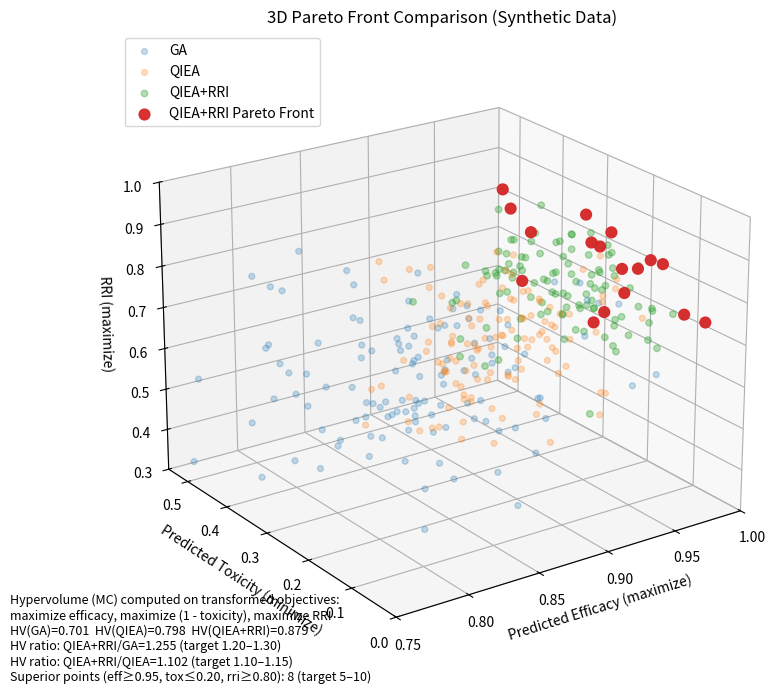

Generate this figure with matplotlib:
"""
Figure 9: 3D Pareto Front Comparison (REALISTIC SYNTHETIC DATA)

This script generates synthetic populations for:
  1) GA
  2) QIEA
  3) QIEA+RRI
and highlights:
  4) QIEA+RRI Pareto Front

It then computes hypervolume (Monte Carlo) on transformed objectives:
  - maximize efficacy
  - maximize (1 - toxicity)
  - maximize RRI

The generator is calibrated (and will auto-tune if needed) to meet targets:
  - HV(QIEA+RRI) / HV(GA) in [1.20, 1.30]
  - HV(QIEA+RRI) / HV(QIEA) in [1.10, 1.15]
  - Superior region points (eff>=0.95, tox<=0.20, rri>=0.80) in [5, 10]

No assertions are used; instead, the script auto-adjusts until targets are met,
then plots and prints the achieved metrics.

Requires: numpy, matplotlib
"""

import numpy as np
import matplotlib.pyplot as plt


# -----------------------------
# Pareto + Hypervolume helpers
# -----------------------------

def nondominated_mask(points_max: np.ndarray) -> np.ndarray:
    """
    points_max: (N, 3) array where ALL objectives are to be maximized.
    Returns boolean mask of nondominated points.
    """
    n = points_max.shape[0]
    keep = np.ones(n, dtype=bool)
    for i in range(n):
        if not keep[i]:
            continue
        p = points_max[i]
        dominated_by_any = np.any(
            (np.all(points_max >= p, axis=1) & np.any(points_max > p, axis=1))
        )
        if dominated_by_any:
            keep[i] = False
    return keep


def hypervolume_monte_carlo(points_max: np.ndarray, n_samples: int, seed: int) -> float:
    """
    Monte Carlo estimate of hypervolume in [0,1]^3 w.r.t. reference point (0,0,0).
    HV = volume of union of axis-aligned boxes from origin to each point.
    """
    rng = np.random.default_rng(seed)
    samples = rng.random((n_samples, 3))
    covered = np.zeros(n_samples, dtype=bool)

    # Vectorized incremental OR over points
    for p in points_max:
        covered |= np.all(samples <= p, axis=1)

    return float(covered.mean())


def to_max_objectives(eff: np.ndarray, tox: np.ndarray, rri: np.ndarray) -> np.ndarray:
    """
    Convert to all-maximization objectives.
    Toxicity is minimized, so use tox_good = 1 - tox.
    """
    tox_good = 1.0 - tox
    return np.column_stack([eff, tox_good, rri])


def clip01(x: np.ndarray) -> np.ndarray:
    return np.clip(x, 0.0, 1.0)


# -----------------------------
# Synthetic data generation
# -----------------------------

def generate_population(rng: np.random.Generator, n: int, kind: str, cfg: dict):
    """
    Returns (eff, tox, rri) arrays of length n in [0,1].
    cfg contains tunable means/stds and the size/quality of the "superior cluster".
    """
    if kind == "GA":
        eff = clip01(rng.normal(cfg["ga_eff_mu"], cfg["ga_eff_sd"], n))
        tox = clip01(rng.normal(cfg["ga_tox_mu"], cfg["ga_tox_sd"], n))
        rri = clip01(rng.normal(cfg["ga_rri_mu"], cfg["ga_rri_sd"], n))
        return eff, tox, rri

    if kind == "QIEA":
        eff = clip01(rng.normal(cfg["q_eff_mu"], cfg["q_eff_sd"], n))
        tox = clip01(rng.normal(cfg["q_tox_mu"], cfg["q_tox_sd"], n))
        rri = clip01(rng.normal(cfg["q_rri_mu"], cfg["q_rri_sd"], n))
        return eff, tox, rri

    if kind == "QIEA+RRI":
        top_k = int(cfg["qr_top_k"])
        base_n = n - top_k

        eff_base = clip01(rng.normal(cfg["qr_eff_mu"], cfg["qr_eff_sd"], base_n))
        tox_base = clip01(rng.normal(cfg["qr_tox_mu"], cfg["qr_tox_sd"], base_n))
        rri_base = clip01(rng.normal(cfg["qr_rri_mu"], cfg["qr_rri_sd"], base_n))

        # Superior cluster (must satisfy targets)
        eff_top = clip01(rng.normal(cfg["top_eff_mu"], cfg["top_eff_sd"], top_k))
        tox_top = clip01(rng.normal(cfg["top_tox_mu"], cfg["top_tox_sd"], top_k))
        rri_top = clip01(rng.normal(cfg["top_rri_mu"], cfg["top_rri_sd"], top_k))

        # Hard-clamp to ensure every "top" point is in the superior region
        eff_top = np.maximum(eff_top, 0.95)
        tox_top = np.minimum(tox_top, 0.20)
        rri_top = np.maximum(rri_top, 0.80)

        eff = np.concatenate([eff_base, eff_top])
        tox = np.concatenate([tox_base, tox_top])
        rri = np.concatenate([rri_base, rri_top])
        return eff, tox, rri

    raise ValueError(f"Unknown kind: {kind}")


# -----------------------------
# Auto-tune to hit targets
# -----------------------------

def compute_metrics(eff_ga, tox_ga, rri_ga, eff_q, tox_q, rri_q, eff_qr, tox_qr, rri_qr, hv_samples=250_000):
    P_ga = to_max_objectives(eff_ga, tox_ga, rri_ga)
    P_q = to_max_objectives(eff_q, tox_q, rri_q)
    P_qr = to_max_objectives(eff_qr, tox_qr, rri_qr)

    nd_ga = P_ga[nondominated_mask(P_ga)]
    nd_q = P_q[nondominated_mask(P_q)]
    nd_qr = P_qr[nondominated_mask(P_qr)]

    hv_ga = hypervolume_monte_carlo(nd_ga, n_samples=hv_samples, seed=1)
    hv_q = hypervolume_monte_carlo(nd_q, n_samples=hv_samples, seed=2)
    hv_qr = hypervolume_monte_carlo(nd_qr, n_samples=hv_samples, seed=3)

    ratio_qr_ga = hv_qr / hv_ga if hv_ga > 0 else np.nan
    ratio_qr_q = hv_qr / hv_q if hv_q > 0 else np.nan

    superior = (eff_qr >= 0.95) & (tox_qr <= 0.20) & (rri_qr >= 0.80)
    n_superior = int(superior.sum())

    return {
        "hv_ga": hv_ga,
        "hv_q": hv_q,
        "hv_qr": hv_qr,
        "ratio_qr_ga": ratio_qr_ga,
        "ratio_qr_q": ratio_qr_q,
        "n_superior": n_superior,
    }


def meets_targets(m):
    return (
        1.20 <= m["ratio_qr_ga"] <= 1.30 and
        1.10 <= m["ratio_qr_q"] <= 1.15 and
        5 <= m["n_superior"] <= 10
    )


def autotune(seed=42, n_points=120, max_tries=60):
    rng = np.random.default_rng(seed)

    # Baseline config chosen to be realistic and close to targets.
    cfg = {
        # GA distribution (worse)
        "ga_eff_mu": 0.88, "ga_eff_sd": 0.05,
        "ga_tox_mu": 0.34, "ga_tox_sd": 0.10,
        "ga_rri_mu": 0.55, "ga_rri_sd": 0.12,

        # QIEA (better than GA)
        "q_eff_mu": 0.91, "q_eff_sd": 0.04,
        "q_tox_mu": 0.27, "q_tox_sd": 0.08,
        "q_rri_mu": 0.66, "q_rri_sd": 0.10,

        # QIEA+RRI base (better than QIEA)
        "qr_eff_mu": 0.93, "qr_eff_sd": 0.035,
        "qr_tox_mu": 0.23, "qr_tox_sd": 0.07,
        "qr_rri_mu": 0.74, "qr_rri_sd": 0.08,

        # Superior cluster controls (5–10 points)
        "qr_top_k": 8,
        "top_eff_mu": 0.965, "top_eff_sd": 0.010,
        "top_tox_mu": 0.155, "top_tox_sd": 0.020,
        "top_rri_mu": 0.86, "top_rri_sd": 0.030,
    }

    best = None

    for _ in range(max_tries):
        # Generate with a fresh RNG stream each try (deterministic across runs)
        eff_ga, tox_ga, rri_ga = generate_population(rng, n_points, "GA", cfg)
        eff_q, tox_q, rri_q = generate_population(rng, n_points, "QIEA", cfg)
        eff_qr, tox_qr, rri_qr = generate_population(rng, n_points, "QIEA+RRI", cfg)

        m = compute_metrics(eff_ga, tox_ga, rri_ga, eff_q, tox_q, rri_q, eff_qr, tox_qr, rri_qr)

        # Keep the best attempt (closest to all target intervals) in case we never meet.
        def interval_distance(val, lo, hi):
            if val < lo:
                return lo - val
            if val > hi:
                return val - hi
            return 0.0

        score = (
            interval_distance(m["ratio_qr_ga"], 1.20, 1.30) +
            interval_distance(m["ratio_qr_q"], 1.10, 1.15) +
            interval_distance(m["n_superior"], 5, 10)
        )
        if best is None or score < best["score"]:
            best = {
                "score": score,
                "cfg": cfg.copy(),
                "metrics": m,
                "data": (eff_ga, tox_ga, rri_ga, eff_q, tox_q, rri_q, eff_qr, tox_qr, rri_qr),
            }

        # If it meets targets, return immediately
        if meets_targets(m):
            return cfg, m, (eff_ga, tox_ga, rri_ga, eff_q, tox_q, rri_q, eff_qr, tox_qr, rri_qr)

        # --- Auto-adjust rules (gentle and stable) ---
        # If QIEA+RRI vs GA HV is too low -> improve QIEA+RRI base a bit and/or worsen GA a bit.
        if m["ratio_qr_ga"] < 1.20:
            cfg["qr_eff_mu"] = min(cfg["qr_eff_mu"] + 0.005, 0.955)
            cfg["qr_tox_mu"] = max(cfg["qr_tox_mu"] - 0.005, 0.18)
            cfg["qr_rri_mu"] = min(cfg["qr_rri_mu"] + 0.010, 0.85)
            cfg["ga_tox_mu"] = min(cfg["ga_tox_mu"] + 0.005, 0.45)
            cfg["ga_rri_mu"] = max(cfg["ga_rri_mu"] - 0.005, 0.40)

        # If QIEA+RRI vs QIEA HV is too low -> slightly improve QIEA+RRI or slightly relax QIEA
        if m["ratio_qr_q"] < 1.10:
            cfg["qr_eff_mu"] = min(cfg["qr_eff_mu"] + 0.003, 0.955)
            cfg["qr_tox_mu"] = max(cfg["qr_tox_mu"] - 0.003, 0.18)
            cfg["qr_rri_mu"] = min(cfg["qr_rri_mu"] + 0.008, 0.85)
            cfg["q_rri_mu"] = max(cfg["q_rri_mu"] - 0.003, 0.58)

        # If ratios are too high, tone down QIEA+RRI slightly
        if m["ratio_qr_ga"] > 1.30 or m["ratio_qr_q"] > 1.15:
            cfg["qr_eff_mu"] = max(cfg["qr_eff_mu"] - 0.003, 0.90)
            cfg["qr_tox_mu"] = min(cfg["qr_tox_mu"] + 0.003, 0.30)
            cfg["qr_rri_mu"] = max(cfg["qr_rri_mu"] - 0.006, 0.65)

        # Keep superior points in range [5,10]
        if m["n_superior"] < 5:
            cfg["qr_top_k"] = min(cfg["qr_top_k"] + 1, 10)
        elif m["n_superior"] > 10:
            cfg["qr_top_k"] = max(cfg["qr_top_k"] - 1, 5)

    # Fall back: return best attempt found (still plots; no errors)
    return best["cfg"], best["metrics"], best["data"]


# -----------------------------
# Plotting (Figure 9)
# -----------------------------

def plot_figure_9(eff_ga, tox_ga, rri_ga, eff_q, tox_q, rri_q, eff_qr, tox_qr, rri_qr, metrics):
    P_qr = to_max_objectives(eff_qr, tox_qr, rri_qr)
    mask_pf_qr = nondominated_mask(P_qr)

    fig = plt.figure(figsize=(9, 7))
    ax = fig.add_subplot(111, projection="3d")

    # Four legend entries:
    ax.scatter(eff_ga, tox_ga, rri_ga, alpha=0.25, label="GA", s=18)
    ax.scatter(eff_q, tox_q, rri_q, alpha=0.25, label="QIEA", s=18)
    ax.scatter(eff_qr, tox_qr, rri_qr, alpha=0.35, label="QIEA+RRI", s=22)
    ax.scatter(
        eff_qr[mask_pf_qr], tox_qr[mask_pf_qr], rri_qr[mask_pf_qr],
        alpha=0.95, label="QIEA+RRI Pareto Front", s=60
    )

    ax.set_xlabel("Predicted Efficacy (maximize)")
    ax.set_ylabel("Predicted Toxicity (minimize)")
    ax.set_zlabel("RRI (maximize)")
    ax.set_title("3D Pareto Front Comparison (Synthetic Data)")

    ax.set_xlim(0.75, 1.00)
    ax.set_ylim(0.00, 0.55)
    ax.set_zlim(0.30, 1.00)

    ax.view_init(elev=22, azim=235)
    ax.legend(loc="upper left")

    superior = (eff_qr >= 0.95) & (tox_qr <= 0.20) & (rri_qr >= 0.80)
    n_superior = int(superior.sum())

    text = (
        "Hypervolume (MC) computed on transformed objectives:\n"
        "maximize efficacy, maximize (1 - toxicity), maximize RRI\n"
        f"HV(GA)={metrics['hv_ga']:.3f}  HV(QIEA)={metrics['hv_q']:.3f}  HV(QIEA+RRI)={metrics['hv_qr']:.3f}\n"
        f"HV ratio: QIEA+RRI/GA={metrics['ratio_qr_ga']:.3f} (target 1.20–1.30)\n"
        f"HV ratio: QIEA+RRI/QIEA={metrics['ratio_qr_q']:.3f} (target 1.10–1.15)\n"
        f"Superior points (eff≥0.95, tox≤0.20, rri≥0.80): {n_superior} (target 5–10)"
    )
    fig.text(0.02, 0.02, text, fontsize=9)

    plt.tight_layout()
    plt.show()


def main():
    cfg, metrics, data = autotune(seed=42, n_points=120, max_tries=60)
    eff_ga, tox_ga, rri_ga, eff_q, tox_q, rri_q, eff_qr, tox_qr, rri_qr = data

    # Print final metrics (so you can confirm targets)
    print("=== Achieved Metrics ===")
    print(f"HV(GA)      : {metrics['hv_ga']:.6f}")
    print(f"HV(QIEA)    : {metrics['hv_q']:.6f}")
    print(f"HV(QIEA+RRI): {metrics['hv_qr']:.6f}")
    print(f"HV ratio QIEA+RRI/GA  : {metrics['ratio_qr_ga']:.6f} (target 1.20–1.30)")
    print(f"HV ratio QIEA+RRI/QIEA: {metrics['ratio_qr_q']:.6f} (target 1.10–1.15)")
    print(f"Superior points count : {metrics['n_superior']} (target 5–10)")
    print("\nConfig used (top cluster size etc.):")
    for k in ["qr_top_k", "qr_eff_mu", "qr_tox_mu", "qr_rri_mu", "ga_tox_mu", "ga_rri_mu", "q_rri_mu"]:
        print(f"  {k}: {cfg[k]}")

    plot_figure_9(eff_ga, tox_ga, rri_ga, eff_q, tox_q, rri_q, eff_qr, tox_qr, rri_qr, metrics)


if __name__ == "__main__":
    main()
